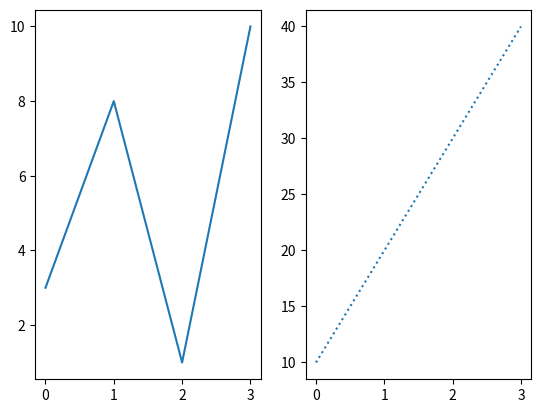

Write the Python code that produced this figure.
import matplotlib.pyplot as plt
import numpy as np

#plot 1:
x = np.array([0, 1, 2, 3])
y = np.array([3, 8, 1, 10])

plt.subplot(1, 2, 1)
plt.plot(x,y)

#plot 2:
x = np.array([0, 1, 2, 3])
y = np.array([10, 20, 30, 40])

plt.subplot(1, 2, 2)
plt.plot(x,y,linestyle="dotted")

plt.show()